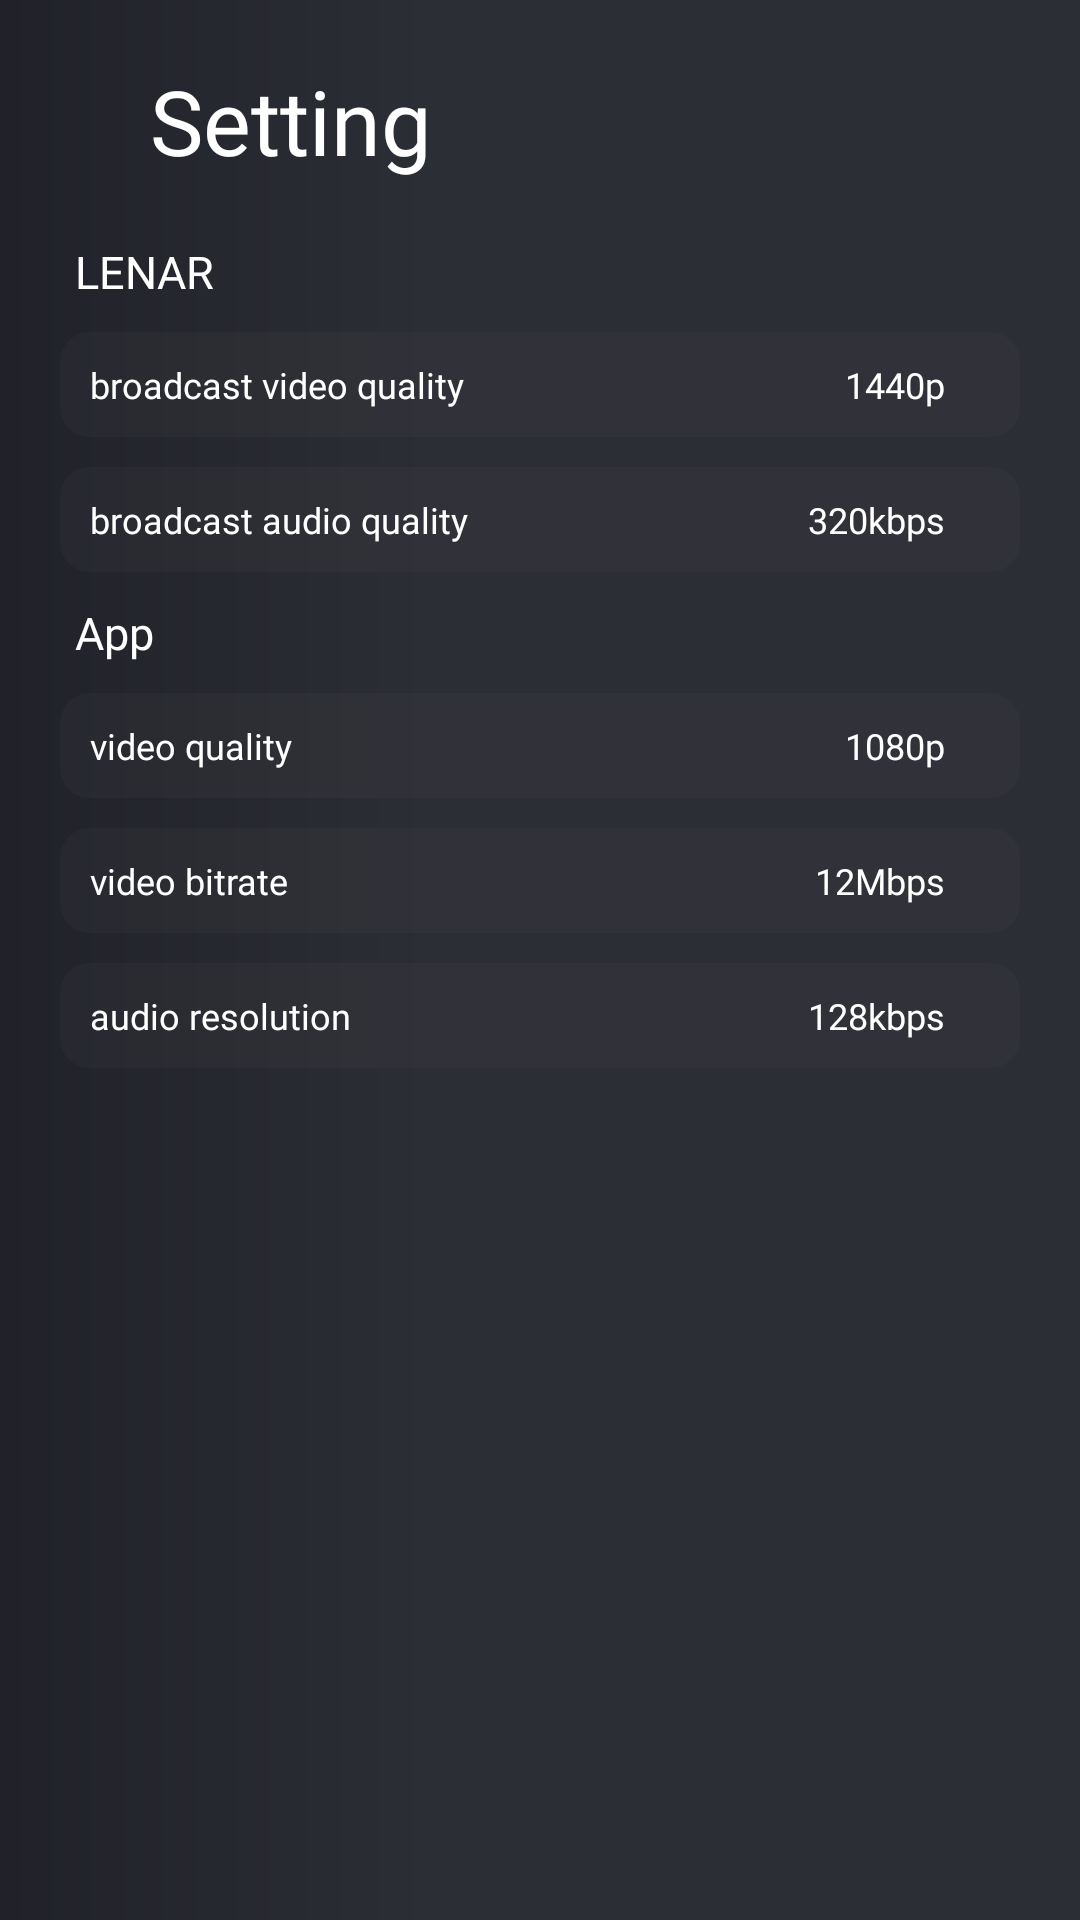

Android layout source for this screen:
<!-- AndroidManifest.xml: application theme Theme.Lenarv03 -->
<!-- res/layout/activity_streamingsetting.xml -->
<?xml version="1.0" encoding="utf-8"?>
<androidx.constraintlayout.widget.ConstraintLayout
    xmlns:android="http://schemas.android.com/apk/res/android"
    xmlns:app="http://schemas.android.com/apk/res-auto"
    xmlns:tools="http://schemas.android.com/tools"
    android:layout_width="match_parent"
    android:layout_height="match_parent">

    <ImageView
        android:id="@+id/imageView5"
        android:layout_width="match_parent"
        android:layout_height="match_parent"
        android:background="@drawable/background2"
        app:layout_constraintStart_toStartOf="parent"
        app:layout_constraintTop_toTopOf="parent" />










    <LinearLayout
        android:id="@+id/before_btn"
        android:layout_marginTop="20dp"
        android:layout_width="match_parent"
        android:layout_height="wrap_content"
        app:layout_constraintTop_toTopOf="parent">

        <ImageView
            android:layout_width="40dp"
            android:layout_height="40dp"
            android:layout_gravity="center"
            android:src="@drawable/ic_before"
            app:layout_constraintStart_toStartOf="parent"
            app:layout_constraintTop_toTopOf="parent" />

        <TextView
            android:id="@+id/status_text"
            android:layout_width="wrap_content"
            android:layout_height="wrap_content"
            android:layout_gravity="center"
            android:layout_marginStart="10dp"
            android:fontFamily="@font/robotolight"
            android:text="Setting"
            android:textColor="@color/white"
            android:textSize="30dp"
            app:layout_constraintStart_toStartOf="parent"
            app:layout_constraintTop_toTopOf="parent" />

    </LinearLayout>

    <TextView
        android:id="@+id/textView6"
        android:layout_width="wrap_content"
        android:layout_height="wrap_content"
        android:layout_marginTop="20dp"
        android:layout_marginStart="25dp"
        android:text="LENAR"
        android:textSize="15dp"
        android:textColor="@color/white"
        android:fontFamily="@font/robotolight"
        app:layout_constraintStart_toStartOf="parent"
        app:layout_constraintTop_toBottomOf="@+id/before_btn" />

    <LinearLayout
        android:id="@+id/menu1"
        android:layout_width="match_parent"
        android:layout_height="35dp"
        android:layout_marginHorizontal="20dp"
        android:layout_marginTop="10dp"
        android:background="@drawable/shape_roundsquare"
        app:layout_constraintTop_toBottomOf="@+id/textView6"
        tools:layout_editor_absoluteX="20dp">

        <TextView
            android:layout_weight="1"
            android:layout_width="wrap_content"
            android:layout_height="wrap_content"
            android:layout_gravity="center"
            android:layout_marginStart="10dp"
            android:fontFamily="@font/robotolight"
            android:text="broadcast video quality"
            android:textColor="@color/white"
            android:textSize="12dp" />

        <TextView
            android:layout_weight="1"
            android:layout_width="wrap_content"
            android:layout_height="wrap_content"
            android:layout_gravity="center"
            android:gravity="end"
            android:layout_marginEnd="25dp"
            android:fontFamily="@font/robotobold"
            android:text="1440p"
            android:textColor="@color/white"
            android:textSize="12dp" />
    </LinearLayout>

    <LinearLayout
        android:id="@+id/menu2"
        android:layout_width="match_parent"
        android:layout_height="35dp"
        android:layout_marginHorizontal="20dp"
        android:layout_marginTop="10dp"
        android:background="@drawable/shape_roundsquare"
        app:layout_constraintTop_toBottomOf="@+id/menu1">

        <TextView
            android:layout_weight="1"
            android:layout_marginStart="10dp"
            android:layout_width="wrap_content"
            android:layout_height="wrap_content"
            android:layout_gravity="center"
            android:fontFamily="@font/robotolight"
            android:text="broadcast audio quality"
            android:textColor="@color/white"
            android:textSize="12dp" />

        <TextView
            android:layout_weight="1"
            android:layout_width="wrap_content"
            android:layout_height="wrap_content"
            android:layout_gravity="center"
            android:gravity="end"
            android:layout_marginEnd="25dp"
            android:fontFamily="@font/robotobold"
            android:text="320kbps"
            android:textColor="@color/white"
            android:textSize="12dp" />
    </LinearLayout>

    <TextView
        android:id="@+id/textView7"
        android:layout_width="wrap_content"
        android:layout_height="wrap_content"
        android:layout_marginStart="25dp"
        android:fontFamily="@font/robotolight"
        android:text="App"
        android:textColor="@color/white"
        android:layout_marginTop="10dp"
        android:textSize="15dp"
        app:layout_constraintStart_toStartOf="parent"
        app:layout_constraintTop_toBottomOf="@+id/menu2" />

    <LinearLayout
        android:id="@+id/menu3"
        android:layout_width="match_parent"
        android:layout_height="35dp"
        android:layout_marginHorizontal="20dp"
        android:layout_marginTop="10dp"
        android:background="@drawable/shape_roundsquare"
        app:layout_constraintTop_toBottomOf="@+id/textView7"
        tools:layout_editor_absoluteX="20dp">

        <TextView
            android:layout_weight="1"
            android:layout_width="wrap_content"
            android:layout_height="wrap_content"
            android:layout_gravity="center"
            android:layout_marginStart="10dp"
            android:fontFamily="@font/robotolight"
            android:text="video quality"
            android:textColor="@color/white"
            android:textSize="12dp" />

        <TextView
            android:layout_weight="1"
            android:layout_width="wrap_content"
            android:layout_height="wrap_content"
            android:layout_gravity="center"
            android:gravity="end"
            android:layout_marginEnd="25dp"
            android:fontFamily="@font/robotobold"
            android:text="1080p"
            android:textColor="@color/white"
            android:textSize="12dp" />
    </LinearLayout>

    <LinearLayout
        android:id="@+id/menu4"
        android:layout_width="match_parent"
        android:layout_height="35dp"
        android:layout_marginHorizontal="20dp"
        android:layout_marginTop="10dp"
        android:background="@drawable/shape_roundsquare"
        app:layout_constraintTop_toBottomOf="@+id/menu3">

        <TextView
            android:layout_weight="1"
            android:layout_marginStart="10dp"
            android:layout_width="wrap_content"
            android:layout_height="wrap_content"
            android:layout_gravity="center"
            android:fontFamily="@font/robotolight"
            android:text="video bitrate"
            android:textColor="@color/white"
            android:textSize="12dp" />

        <TextView
            android:layout_weight="1"
            android:layout_width="wrap_content"
            android:layout_height="wrap_content"
            android:layout_gravity="center"
            android:gravity="end"
            android:layout_marginEnd="25dp"
            android:fontFamily="@font/robotobold"
            android:text="12Mbps"
            android:textColor="@color/white"
            android:textSize="12dp" />
    </LinearLayout>

    <LinearLayout
        android:id="@+id/menu5"
        android:layout_width="match_parent"
        android:layout_height="35dp"
        android:layout_marginHorizontal="20dp"
        android:layout_marginTop="10dp"
        android:background="@drawable/shape_roundsquare"
        app:layout_constraintTop_toBottomOf="@+id/menu4">

        <TextView
            android:layout_weight="1"
            android:layout_marginStart="10dp"
            android:layout_width="wrap_content"
            android:layout_height="wrap_content"
            android:layout_gravity="center"
            android:fontFamily="@font/robotolight"
            android:text="audio resolution"
            android:textColor="@color/white"
            android:textSize="12dp" />

        <TextView
            android:layout_weight="1"
            android:layout_width="wrap_content"
            android:layout_height="wrap_content"
            android:layout_gravity="center"
            android:gravity="end"
            android:layout_marginEnd="25dp"
            android:fontFamily="@font/robotobold"
            android:text="128kbps"
            android:textColor="@color/white"
            android:textSize="12dp" />
    </LinearLayout>



</androidx.constraintlayout.widget.ConstraintLayout>
<!-- resources referenced by this layout -->
<resources>
  <color name="white">#FFFFFFFF</color>
  <!-- drawable background2 (drawable) -->
  <?xml version="1.0" encoding="utf-8"?>
  <shape xmlns:android="http://schemas.android.com/apk/res/android" android:shape="rectangle" >
      <gradient
          android:angle="180"
          android:centerX="60%"
          android:startColor="#2C2E35"
          android:centerColor="#2C2E35"
          android:endColor="#212229"
          android:type="linear"
          />
      <size
          android:width="100dp"
          android:height="100dp"
          />
  </shape>
  <!-- drawable lenar_wallpaper3: png bitmap (drawable-v24, 234444 bytes) -->
  <!-- drawable shape_roundsquare (drawable) -->
  <?xml version="1.0" encoding="utf-8"?>
  <shape xmlns:android="http://schemas.android.com/apk/res/android" android:shape="rectangle" >
      <corners
          android:radius="10dp"
          />
  
      <size
          android:width="100dp"
          android:height="100dp"
          />
  
      <solid
          android:color="#1A5C5B5B"
          />
  </shape>
  <style name="Theme.Lenarv03" parent="Theme.MaterialComponents.DayNight.DarkActionBar">
          
          <item name="colorPrimary">@color/purple_500</item>
          <item name="colorPrimaryVariant">@color/purple_700</item>
          <item name="colorOnPrimary">@color/white</item>
          
          <item name="colorSecondary">@color/teal_200</item>
          <item name="colorSecondaryVariant">@color/teal_700</item>
          <item name="colorOnSecondary">@color/black</item>
          
          <item name="android:statusBarColor" tools:targetApi="l">?attr/colorPrimaryVariant</item>
          
          <item name="windowActionBar">false</item>
          <item name="windowNoTitle">true</item>
          <item name="android:windowFullscreen">true</item>
      </style>
  <color name="purple_500">#FF6200EE</color>
  <color name="purple_700">#FF3700B3</color>
  <color name="teal_200">#FF03DAC5</color>
  <color name="teal_700">#FF018786</color>
  <color name="black">#FF000000</color>
</resources>
